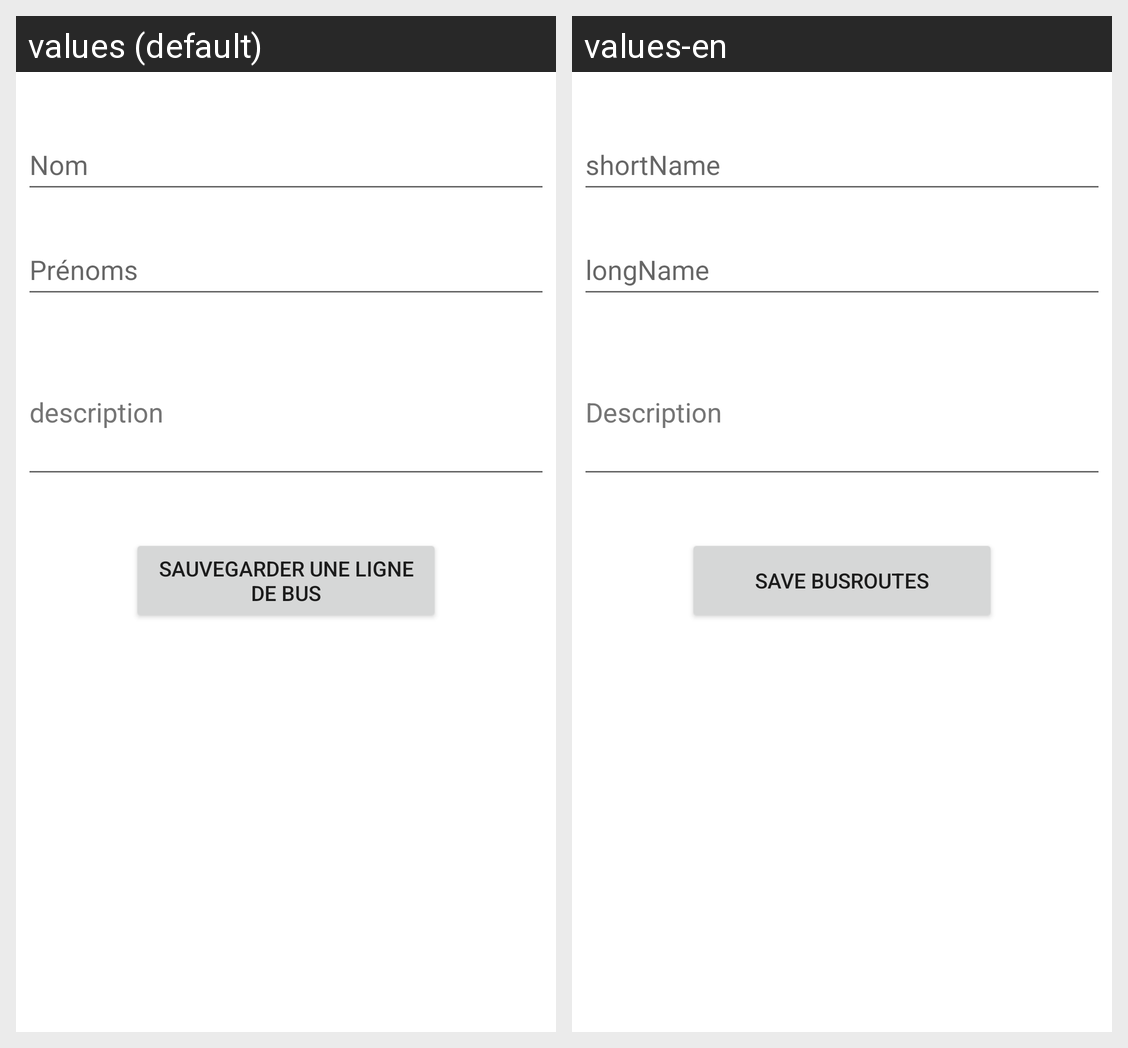

Strings drawn on this Android screen and how each of the app's shown locales translates them:
Android screen res/layout/fragment_add.xml rendered under 2 locales, left to right: values (default), values-en. Device: Nexus 5 (rendered at 1080×1920; each locale shown at half size, 540×960, under a caption strip naming it); theme Theme.StarApplication.
Strings drawn on this screen, with the default value and each locale's value (text and hints the layout hard-codes, and strings that could not be matched under every locale, appear in the picture but are not listed):

shortname
  values: Nom
  values-en: shortName

longname
  values: Prénoms
  values-en: longName

description
  values: description
  values-en: Description

save_busroutes
  values: Sauvegarder une ligne de bus
  values-en: Save BusRoutes
